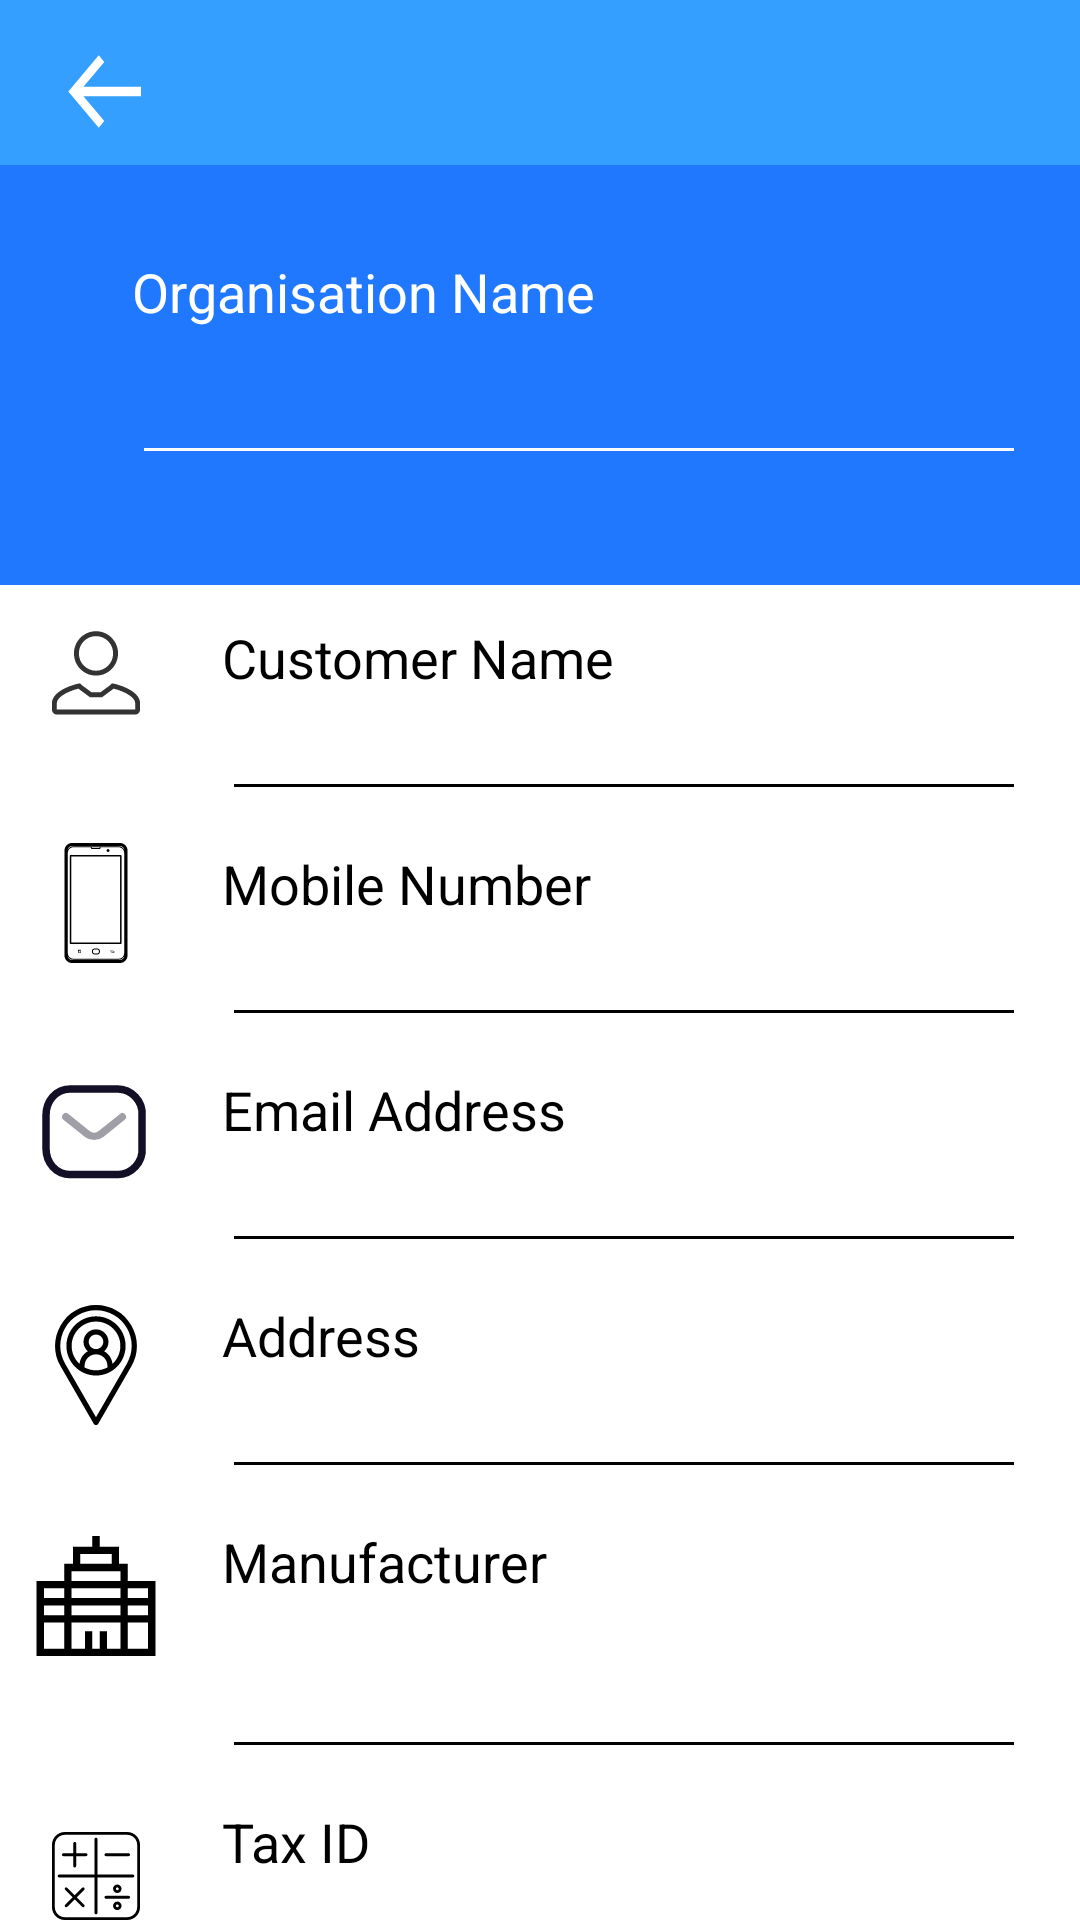

This screen was rendered from an Android layout file. Write that file and the resources it references.
<!-- AndroidManifest.xml: application theme Theme.AddBuyerIntent -->
<!-- res/layout/activity_main.xml -->
<?xml version="1.0" encoding="utf-8"?>
<RelativeLayout xmlns:android="http://schemas.android.com/apk/res/android"
    xmlns:app="http://schemas.android.com/apk/res-auto"
    xmlns:tools="http://schemas.android.com/tools"
    android:layout_width="match_parent"
    android:layout_height="match_parent"
    tools:context=".MainActivity">

    <View
        android:id="@+id/topBar"
        android:layout_width="match_parent"
        android:layout_height="55dp"
        android:background="@drawable/toprectbar"
        tools:ignore="MissingConstraints"/>

    <ImageButton
        android:id="@+id/backButton"
        android:layout_width="wrap_content"
        android:layout_height="wrap_content"
        android:layout_marginLeft="22dp"
        android:layout_marginTop="18dp"
        android:background="@drawable/toprectbar"
        android:src="@drawable/ic_vector__3_" />

    <ImageButton
        android:id="@+id/BtnLetsGo"
        android:layout_width="wrap_content"
        android:layout_height="wrap_content"
        android:layout_marginLeft="366dp"
        android:layout_marginTop="18dp"
        android:background="@drawable/toprectbar"
        android:src="@drawable/ic_correct_signal_svgrepo_com" />

    <View
        android:id="@+id/upperBlueZone"
        android:layout_width="match_parent"
        android:layout_height="140dp"
        android:layout_below="@id/topBar"
        android:background="@drawable/upperbluerect" />

    <TextView
        android:id="@+id/tvOrganisationName2"
        android:layout_width="wrap_content"
        android:layout_height="wrap_content"
        android:layout_below="@id/topBar"
        android:layout_marginLeft="44dp"
        android:layout_marginTop="30dp"
        android:text="@string/organisation_name_tv"
        android:textColor="@color/white"
        android:textSize="18dp" />

    <EditText
        android:id="@+id/etOrganisationName"
        android:layout_width="match_parent"
        android:layout_height="49dp"
        android:layout_below="@id/tvOrganisationName2"
        android:layout_marginLeft="44dp"
        android:textColor="@color/white"
        android:layout_marginRight="18dp"
        android:backgroundTint="@color/white" />

    <RelativeLayout
        android:layout_width="match_parent"
        android:layout_height="match_parent"
        android:layout_below="@id/upperBlueZone"
        android:background="@color/white">

        <ImageView
            android:id="@+id/personSVG"
            android:layout_width="wrap_content"
            android:layout_height="wrap_content"
            android:layout_marginLeft="12dp"
            android:layout_marginTop="9dp"
            android:src="@drawable/ic_person_svgrepo_com" />

        <TextView
            android:id="@+id/tvName"
            android:layout_width="wrap_content"
            android:layout_height="wrap_content"
            android:layout_marginLeft="74dp"
            android:layout_marginTop="12dp"
            android:text="@string/customer_name"
            android:textColor="@color/black"
            android:textSize="18dp" />

        <EditText
            android:id="@+id/etName2"
            android:layout_width="match_parent"
            android:layout_height="39dp"
            android:layout_below="@id/tvName"
            android:textColor="@color/black"
            android:layout_marginLeft="74dp"
            android:layout_marginRight="18dp"
            android:backgroundTint="@color/black" />

        <ImageView
            android:id="@+id/PhoneSVG"
            android:layout_width="wrap_content"
            android:layout_height="wrap_content"
            android:layout_marginLeft="12dp"
            android:layout_below="@id/personSVG"
            android:layout_marginTop="37dp"
            android:src="@drawable/ic_phone_svgrepo_com" />

        <TextView
            android:id="@+id/tvPhoneNo"
            android:layout_width="wrap_content"
            android:layout_height="wrap_content"
            android:layout_below="@id/etName2"
            android:layout_marginLeft="74dp"
            android:layout_marginTop="12dp"
            android:text="@string/mobile_number"
            android:textColor="@color/black"
            android:textSize="18dp" />

        <EditText
            android:id="@+id/etPhone2"
            android:layout_width="match_parent"
            android:layout_height="39dp"
            android:layout_below="@id/tvPhoneNo"
            android:textColor="@color/black"
            android:layout_marginLeft="74dp"
            android:layout_marginRight="18dp"
            android:backgroundTint="@color/black" />

        <ImageView
            android:id="@+id/emailSVG"
            android:layout_width="wrap_content"
            android:layout_marginLeft="12dp"
            android:layout_height="wrap_content"
            android:layout_below="@id/PhoneSVG"
            android:layout_marginTop="37dp"
            android:src="@drawable/ic_message_svgrepo_com" />

        <TextView
            android:id="@+id/tvEmail"
            android:layout_width="wrap_content"
            android:layout_height="wrap_content"
            android:layout_below="@id/etPhone2"
            android:layout_marginLeft="74dp"
            android:layout_marginTop="12dp"
            android:text="@string/email_address"
            android:textColor="@color/black"
            android:textSize="18dp" />

        <EditText
            android:id="@+id/etEmail2"
            android:layout_width="match_parent"
            android:layout_height="39dp"
            android:layout_below="@id/tvEmail"
            android:textColor="@color/black"
            android:layout_marginLeft="74dp"
            android:layout_marginRight="18dp"
            android:backgroundTint="@color/black" />

        <ImageView
            android:id="@+id/AddressSVG"
            android:layout_width="wrap_content"
            android:layout_marginLeft="12dp"
            android:layout_height="wrap_content"
            android:layout_below="@id/emailSVG"
            android:layout_marginTop="37dp"
            android:src="@drawable/ic_location_svgrepo_com" />

        <TextView
            android:id="@+id/tvAddress"
            android:layout_width="wrap_content"
            android:layout_height="wrap_content"
            android:layout_below="@id/etEmail2"
            android:layout_marginLeft="74dp"
            android:layout_marginTop="12dp"
            android:text="@string/address"
            android:textColor="@color/black"
            android:textSize="18dp" />

        <EditText
            android:id="@+id/etAddress2"
            android:layout_width="match_parent"
            android:layout_height="39dp"
            android:layout_below="@id/tvAddress"
            android:layout_marginLeft="74dp"
            android:textColor="@color/black"
            android:layout_marginRight="18dp"
            android:backgroundTint="@color/black" />

        <ImageView
            android:id="@+id/ManufacturerSVG"
            android:layout_width="wrap_content"
            android:layout_height="wrap_content"
            android:layout_marginLeft="12dp"
            android:layout_below="@id/AddressSVG"
            android:layout_marginTop="37dp"
            android:src="@drawable/ic_office_svgrepo_com" />

        <TextView
            android:id="@+id/tvManufacturer"
            android:layout_width="wrap_content"
            android:layout_height="wrap_content"
            android:layout_below="@id/etAddress2"
            android:layout_marginLeft="74dp"
            android:layout_marginTop="12dp"
            android:text="@string/manufacturer"
            android:textColor="@color/black"
            android:textSize="18dp" />











        <EditText
            android:id="@+id/etManufacturer2"
            android:layout_width="match_parent"
            android:layout_height="39dp"
            android:layout_below="@id/tvManufacturer"
            android:textColor="@color/black"
            android:layout_marginLeft="74dp"
            android:layout_marginTop="18dp"
            android:layout_marginRight="18dp"
            android:backgroundTint="@color/black" />


        <ImageView
            android:id="@+id/taxSVG"
            android:layout_width="wrap_content"
            android:layout_height="wrap_content"
            android:layout_below="@id/tvManufacturer"
            android:layout_marginLeft="12dp"
            android:layout_marginTop="78dp"
            android:src="@drawable/ic_calculator_svgrepo_com" />

        <TextView
            android:id="@+id/tvTax"
            android:layout_width="wrap_content"
            android:layout_height="wrap_content"
            android:layout_below="@id/etManufacturer2"
            android:layout_marginLeft="74dp"
            android:layout_marginTop="12dp"
            android:text="@string/tax_id"
            android:textColor="@color/black"
            android:textSize="18dp" />

        <EditText
            android:id="@+id/etTaxId2"
            android:layout_width="match_parent"
            android:layout_height="39dp"
            android:layout_below="@id/tvTax"
            android:layout_marginLeft="74dp"
            android:textColor="@color/black"
            android:layout_marginRight="18dp"
            android:backgroundTint="@color/black" />

        <ImageView
            android:id="@+id/fingerSVG"
            android:layout_width="wrap_content"
            android:layout_height="wrap_content"
            android:layout_below="@id/taxSVG"
            android:layout_marginLeft="12dp"
            android:layout_marginTop="28dp"
            android:src="@drawable/ic_fingerprint_svgrepo_com" />

        <TextView
            android:id="@+id/tvCompID"
            android:layout_width="wrap_content"
            android:layout_height="wrap_content"
            android:layout_below="@id/etTaxId2"
            android:layout_marginLeft="74dp"
            android:layout_marginTop="12dp"
            android:text="@string/company_id"
            android:textColor="@color/black"
            android:textSize="18dp" />

        <EditText
            android:id="@+id/etFinger2"
            android:layout_width="match_parent"
            android:layout_height="39dp"
            android:layout_below="@id/tvCompID"
            android:textColor="@color/black"
            android:layout_marginLeft="74dp"
            android:layout_marginRight="18dp"
            android:backgroundTint="@color/black" />

    </RelativeLayout>


</RelativeLayout>
<!-- resources referenced by this layout -->
<resources>
  <!-- drawable ic_correct_signal_svgrepo_com (drawable) -->
  <vector xmlns:android="http://schemas.android.com/apk/res/android"
      android:width="25dp"
      android:height="25dp"
      android:viewportWidth="335.765"
      android:viewportHeight="335.765">
    <path
        android:fillColor="#FFffff"
        android:pathData="M311.757,41.803l-204.184,204.157l-83.587,-83.596l-23.986,24.029l107.573,107.569l228.192,-228.167z"/>
  </vector>
  <!-- drawable ic_office_svgrepo_com (drawable) -->
  <vector android:height="40dp" android:viewportHeight="490"
      android:viewportWidth="490" android:width="40dp" xmlns:android="http://schemas.android.com/apk/res/android">
      <path android:fillColor="#FF000000" android:pathData="M374.697,183.5v-70h-35.755V43.75H260V0h-30v43.75h-78.942v69.75h-35.755v70H2.5V490h485V183.5H374.697zM115.303,460H32.5V353.5h82.803V460zM115.303,323.5H32.5v-40h82.803V323.5zM115.303,253.5H32.5v-40h82.803V253.5zM181.058,73.75h127.885v39.75H181.058V73.75zM344.697,460H290v-71.5h-30V460h-30v-71.5h-30V460h-54.697V353.5h199.395V460zM344.697,323.5H145.303v-40h199.395V323.5zM344.697,253.5H145.303v-40h199.395V253.5zM344.697,183.5H145.303v-40h199.395V183.5zM457.5,460h-82.803V353.5H457.5V460zM457.5,323.5h-82.803v-40H457.5V323.5zM457.5,253.5h-82.803v-40H457.5V253.5z"/>
  </vector>
  <!-- drawable ic_vector__3_ (drawable) -->
  <vector xmlns:android="http://schemas.android.com/apk/res/android"
      android:width="25dp"
      android:height="25dp"
      android:viewportWidth="19"
      android:viewportHeight="16">
    <path
        android:pathData="M19,7H4.414L9.707,1.707L8.293,0.293L0.586,8L8.293,15.707L9.707,14.293L4.414,9H19V7Z"
        android:fillColor="#ffffff"/>
  </vector>
  <!-- drawable toprectbar (drawable) -->
  <?xml version="1.0" encoding="utf-8"?>
  <shape android:shape="rectangle" xmlns:android="http://schemas.android.com/apk/res/android">
  <solid android:color="#349FFF"/>
  </shape>
  <!-- drawable upperbluerect (drawable) -->
  <?xml version="1.0" encoding="utf-8"?>
  <shape android:shape="rectangle" xmlns:android="http://schemas.android.com/apk/res/android">
  <solid android:color="#2078FF"/>
  </shape>
  <string name="address">Address</string>
  <string name="company_id">Company ID</string>
  <string name="customer_name">Customer Name</string>
  <string name="email_address">Email Address</string>
  <string name="manufacturer">Manufacturer</string>
  <string name="mobile_number">Mobile Number</string>
  <string name="organisation_name_tv">Organisation Name</string>
  <string name="tax_id">Tax ID</string>
  <style name="Theme.AddBuyerIntent" parent="Theme.Design.NoActionBar">
          
          <item name="colorPrimary">@color/purple_500</item>
          <item name="colorPrimaryVariant">@color/purple_700</item>
          <item name="colorOnPrimary">@color/white</item>
          
          <item name="colorSecondary">@color/teal_200</item>
          <item name="colorSecondaryVariant">@color/teal_700</item>
          <item name="colorOnSecondary">@color/black</item>
          
          <item name="android:statusBarColor" tools:targetApi="l">?attr/colorPrimaryVariant</item>
          
      </style>
  <!-- not gathered from this repository: default colours our renderer supplied (Android Studio template values) -->
  <color name="purple_500">#FF6200EE</color>
  <color name="purple_700">#FF3700B3</color>
  <color name="teal_200">#FF03DAC5</color>
  <color name="teal_700">#FF018786</color>
  <color name="black">#FF000000</color>
  <color name="white">#FFFFFFFF</color>
</resources>
